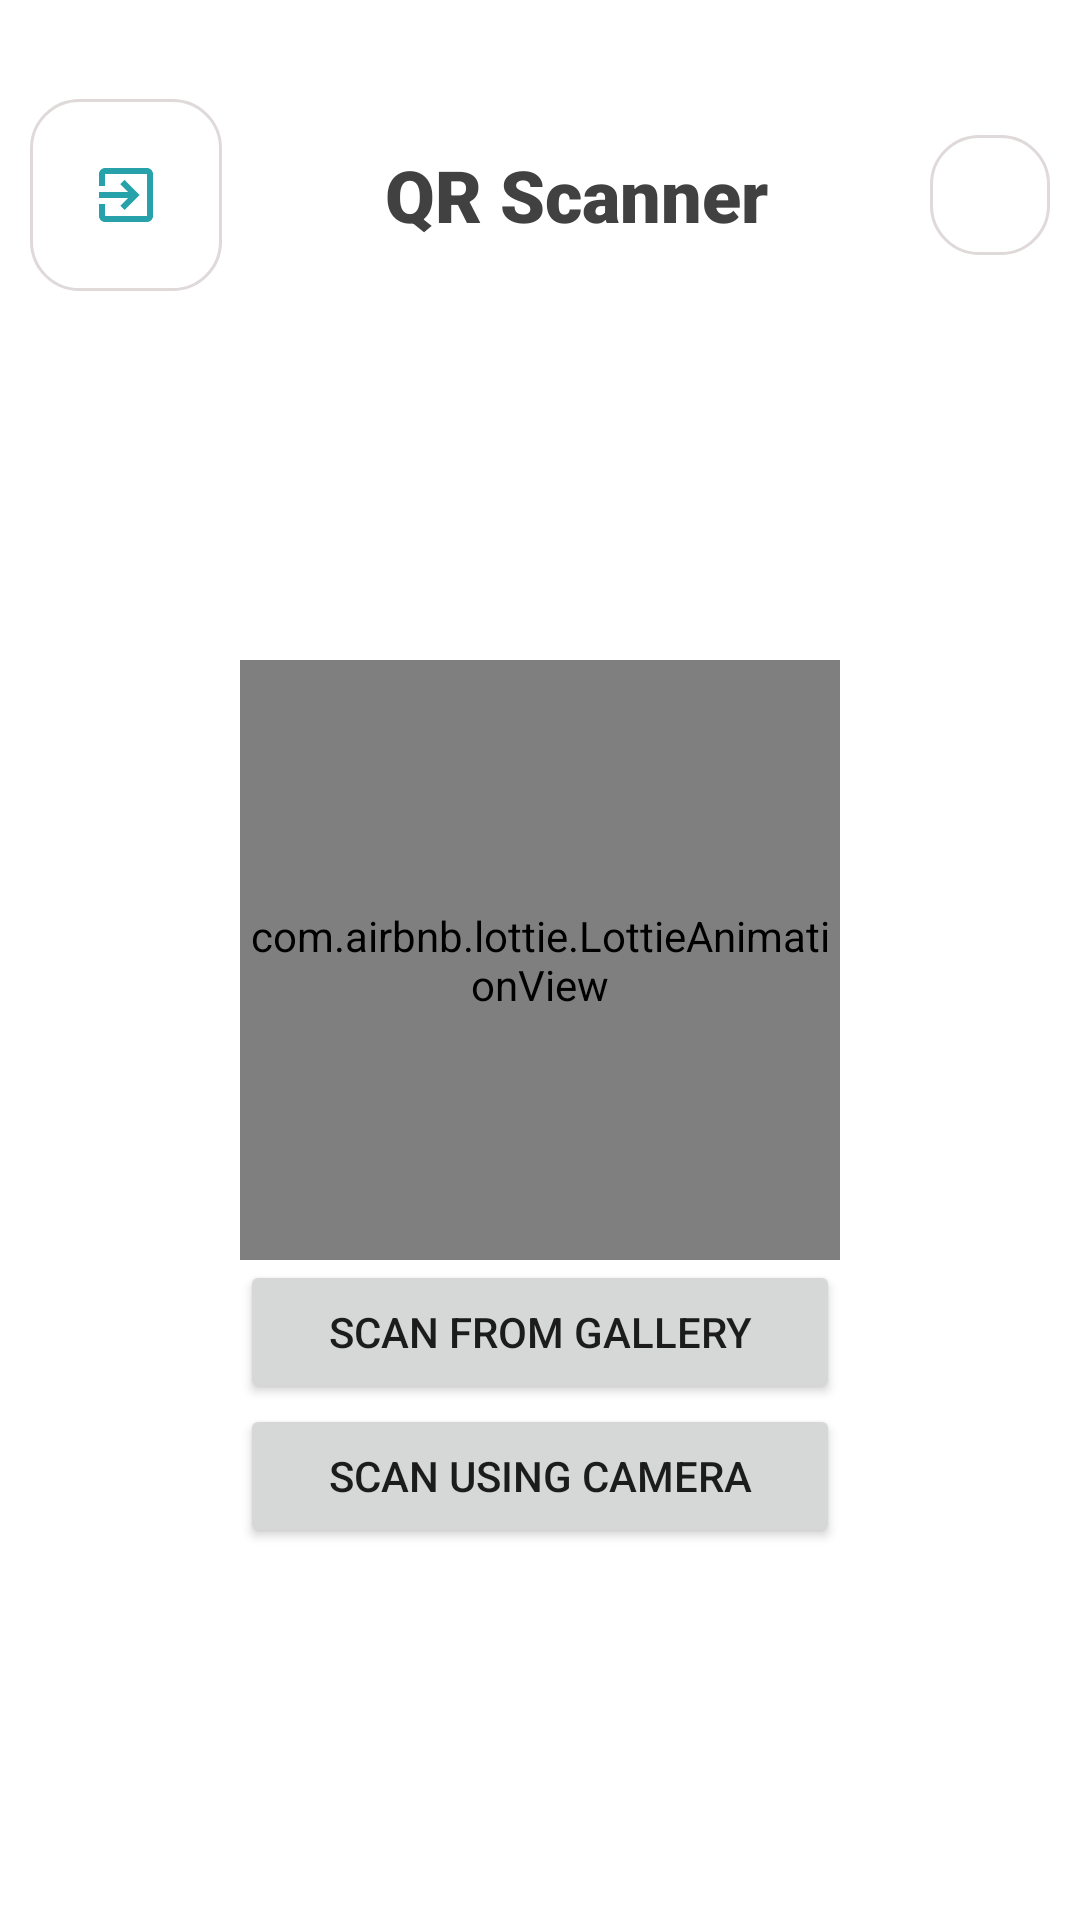

Here is an Android app screen rendered from its layout file. Give the layout XML and the strings, colors and styles it references.
<!-- AndroidManifest.xml: application theme Theme.APPCON_2021 -->
<!-- res/layout/fragment_q_r.xml -->
<?xml version="1.0" encoding="utf-8"?>
<FrameLayout xmlns:android="http://schemas.android.com/apk/res/android"
    xmlns:tools="http://schemas.android.com/tools"
    android:layout_width="match_parent"
    android:layout_height="match_parent"
    xmlns:app="http://schemas.android.com/apk/res-auto"
    tools:context=".Fragments.QR">

    
    <RelativeLayout
        android:layout_width="match_parent"
        android:layout_height="match_parent"
        >



        <LinearLayout
            android:id="@+id/ll1_detail"
            android:layout_marginRight="10dp"
            android:layout_marginLeft="10dp"
            android:layout_width="match_parent"

            android:layout_marginTop="20dp"
            android:layout_height="90dp"
            android:weightSum="5"
            android:orientation="horizontal"
            tools:ignore="MissingConstraints">
            <ImageButton

                android:id="@+id/back_arrow"
                android:layout_width="wrap_content"
                android:layout_height="wrap_content"
                android:layout_gravity="center"
                android:background="@drawable/rounded_rectangle_with_border"
                android:padding="20dp"
                android:src="@drawable/logout"
                android:textAllCaps="false"
                android:textColor="@color/black" />
            <TextView
                android:layout_width="wrap_content"
                android:layout_height="wrap_content"
                android:text="QR Scanner"
                android:layout_weight="5"
                android:textColor="#424141"
                android:clickable="true"
                android:textSize="24sp"
                android:fontFamily="sans-serif-black"
                android:textAlignment="center"
                android:layout_gravity="center"/>

            <ImageButton
                android:id="@+id/top_donors"
                android:layout_width="wrap_content"
                android:layout_height="wrap_content"
                android:layout_gravity="center"
                android:background="@drawable/rounded_rectangle_with_border"
                android:padding="20dp"
                android:src="@drawable/top_funders_not_selected"
                android:textAllCaps="false"
                android:textColor="@color/black"/>

        </LinearLayout>


        <com.airbnb.lottie.LottieAnimationView
            android:id="@+id/animation_view_1"
            android:layout_width="200dp"
            android:layout_height="200dp"
            app:lottie_fileName="70533-qr-code.json"
            android:layout_centerInParent="true"
            app:lottie_autoPlay="true" />
        <com.airbnb.lottie.LottieAnimationView
            android:visibility="invisible"
            android:id="@+id/animation_view_2"
            android:layout_width="200dp"
            android:layout_height="200dp"
            app:lottie_fileName="io.json"
            android:layout_centerInParent="true"
            app:lottie_autoPlay="true" />

        <Button
            android:layout_below="@+id/animation_view_2"
            android:id="@+id/scan_from_gallery"
            android:layout_width="200dp"
            android:layout_height="wrap_content"
            android:text="SCAN FROM GALLERY"
            android:layout_centerInParent="true"
            />
        <Button
            android:layout_below="@+id/scan_from_gallery"
            android:id="@+id/scan_from_camera"
            android:layout_width="200dp"
            android:layout_height="wrap_content"
            android:text="SCAN USING CAMERA"
            android:layout_centerInParent="true"
            />


    </RelativeLayout>

</FrameLayout>
<!-- resources referenced by this layout -->
<resources>
  <color name="black">#FF000000</color>
  <!-- drawable logout (drawable) -->
  <vector android:alpha="0.97" android:height="24dp"
      android:tint="#219FA7" android:viewportHeight="24"
      android:viewportWidth="24" android:width="24dp" xmlns:android="http://schemas.android.com/apk/res/android">
      <path android:fillColor="@android:color/white" android:pathData="M10.09,15.59L11.5,17l5,-5 -5,-5 -1.41,1.41L12.67,11H3v2h9.67l-2.58,2.59zM19,3H5c-1.11,0 -2,0.9 -2,2v4h2V5h14v14H5v-4H3v4c0,1.1 0.89,2 2,2h14c1.1,0 2,-0.9 2,-2V5c0,-1.1 -0.9,-2 -2,-2z"/>
  </vector>
  <!-- drawable rounded_rectangle_with_border (drawable) -->
  <?xml version="1.0" encoding="utf-8"?>
  <shape xmlns:android="http://schemas.android.com/apk/res/android"
      android:shape="rectangle">
      <solid android:color="@android:color/white"/>
      <corners android:topLeftRadius="16dp"
          android:topRightRadius="16dp"
          android:bottomLeftRadius="16dp"
          android:bottomRightRadius="16dp"/>
      <stroke android:width="1dp"
          android:color="#DFD9D9"/>
  
  </shape>
  <style name="Theme.APPCON_2021" parent="Theme.MaterialComponents.DayNight.DarkActionBar">
          
          <item name="colorPrimary">@color/purple_500</item>
          <item name="colorPrimaryVariant">@color/purple_700</item>
          <item name="colorOnPrimary">@color/white</item>
          
          <item name="colorSecondary">@color/teal_200</item>
          <item name="colorSecondaryVariant">@color/teal_700</item>
          <item name="colorOnSecondary">@color/black</item>
          
          <item name="android:statusBarColor" tools:targetApi="l">?attr/colorPrimaryVariant</item>
          
      </style>
  <color name="purple_500">#219FA7</color>
  <color name="purple_700">#1194AA</color>
  <color name="white">#FFFFFFFF</color>
  <color name="teal_200">#FF03DAC5</color>
  <color name="teal_700">#FF018786</color>
</resources>
